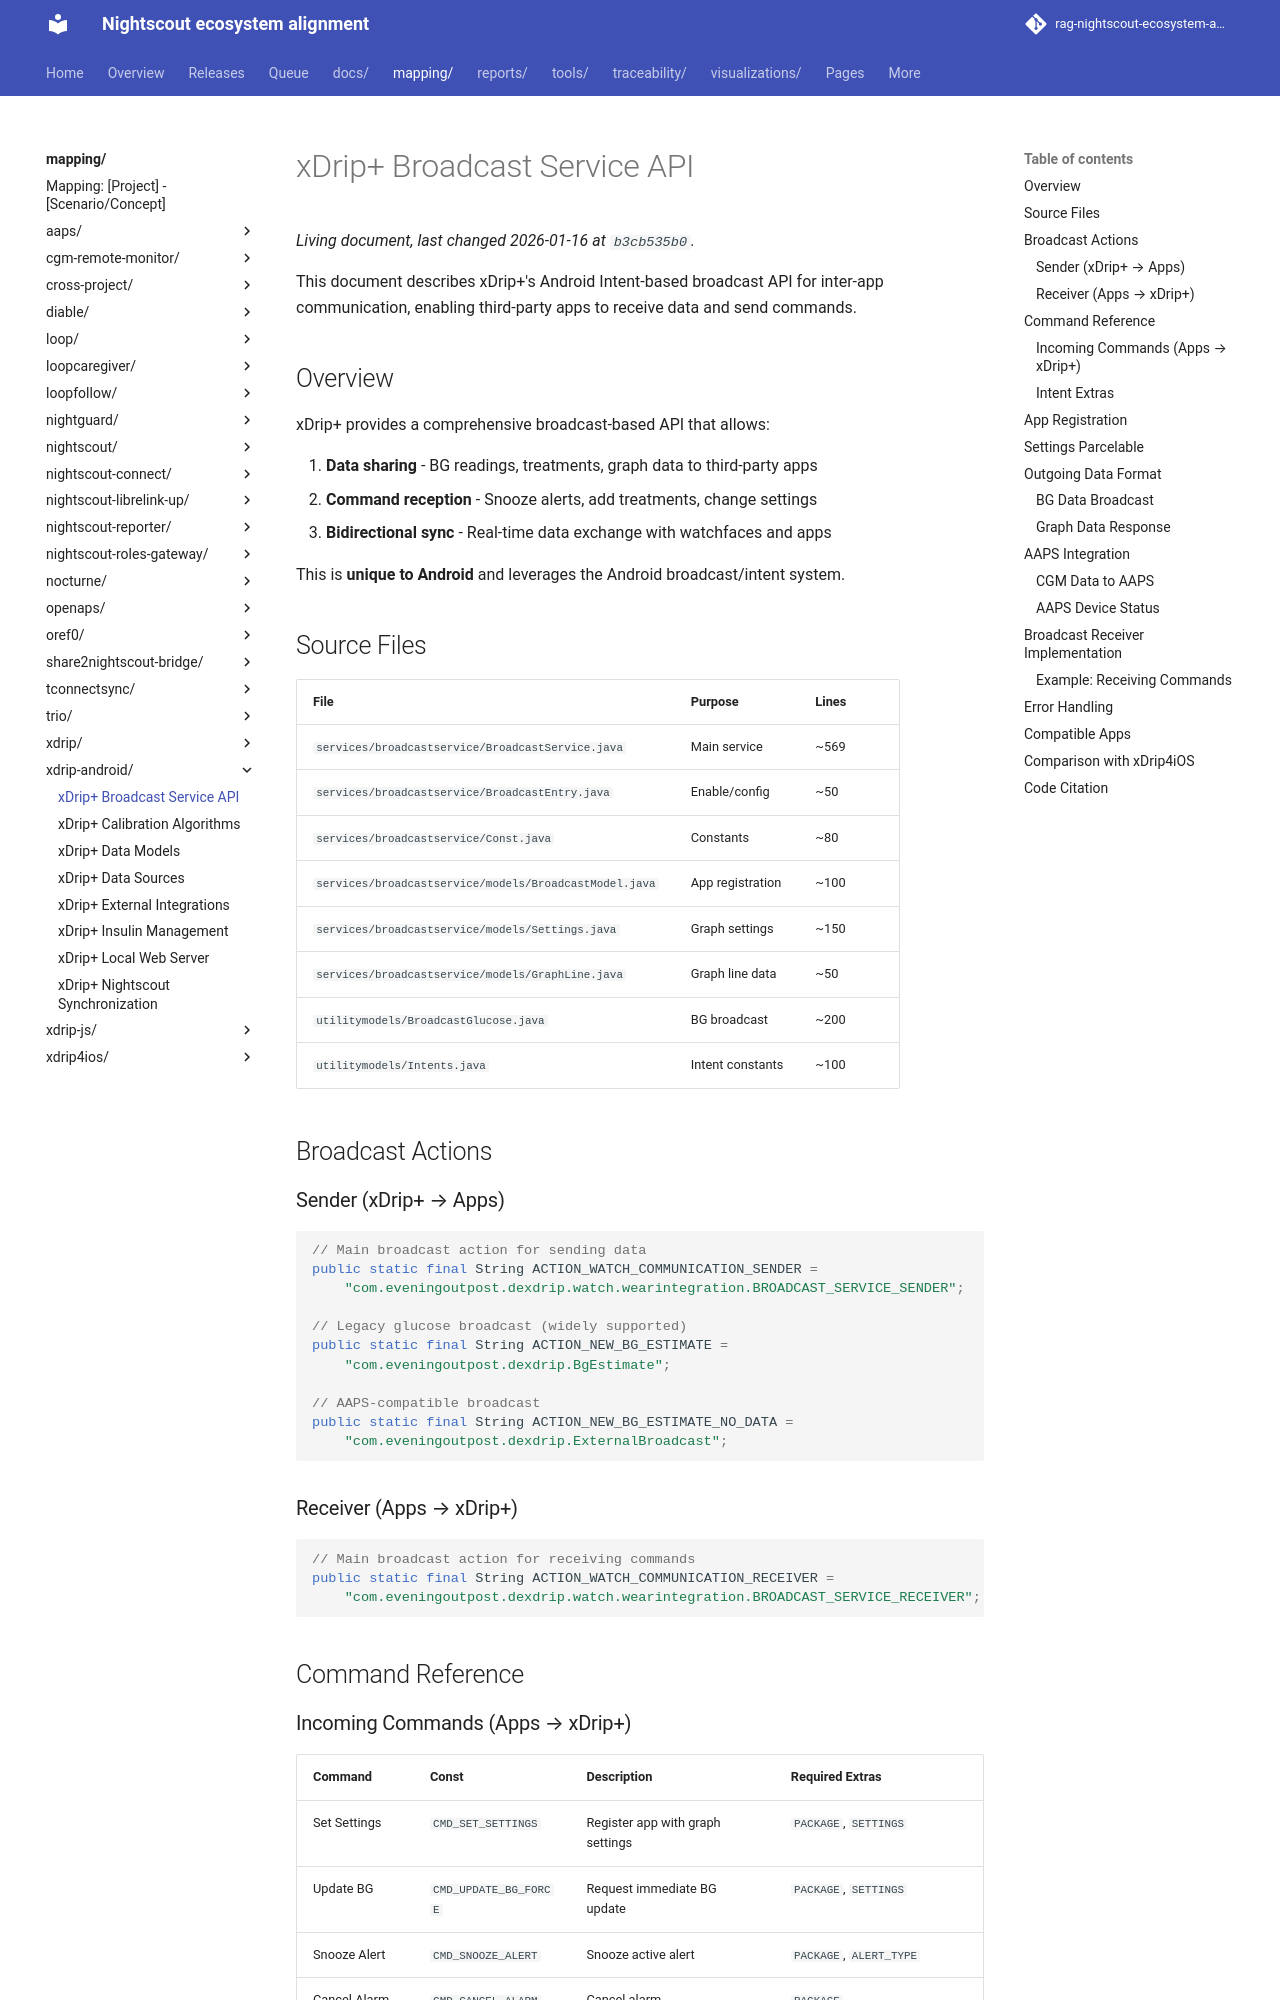

repository: bewest/rag-nightscout-ecosystem-alignment · page: mapping/xdrip-android/broadcast-service.html · generator: mkdocs

# xDrip+ Broadcast Service API

This document describes xDrip+'s Android Intent-based broadcast API for inter-app communication, enabling third-party apps to receive data and send commands.

## Overview

xDrip+ provides a comprehensive broadcast-based API that allows:

1. **Data sharing** - BG readings, treatments, graph data to third-party apps
2. **Command reception** - Snooze alerts, add treatments, change settings
3. **Bidirectional sync** - Real-time data exchange with watchfaces and apps

This is **unique to Android** and leverages the Android broadcast/intent system.

## Source Files

| File | Purpose | Lines |
|------|---------|-------|
| `services/broadcastservice/BroadcastService.java` | Main service | ~569 |
| `services/broadcastservice/BroadcastEntry.java` | Enable/config | ~50 |
| `services/broadcastservice/Const.java` | Constants | ~80 |
| `services/broadcastservice/models/BroadcastModel.java` | App registration | ~100 |
| `services/broadcastservice/models/Settings.java` | Graph settings | ~150 |
| `services/broadcastservice/models/GraphLine.java` | Graph line data | ~50 |
| `utilitymodels/BroadcastGlucose.java` | BG broadcast | ~200 |
| `utilitymodels/Intents.java` | Intent constants | ~100 |

## Broadcast Actions

### Sender (xDrip+ → Apps)

```java
// Main broadcast action for sending data
public static final String ACTION_WATCH_COMMUNICATION_SENDER =
    "com.eveningoutpost.dexdrip.watch.wearintegration.BROADCAST_SERVICE_SENDER";

// Legacy glucose broadcast (widely supported)
public static final String ACTION_NEW_BG_ESTIMATE =
    "com.eveningoutpost.dexdrip.BgEstimate";

// AAPS-compatible broadcast
public static final String ACTION_NEW_BG_ESTIMATE_NO_DATA =
    "com.eveningoutpost.dexdrip.ExternalBroadcast";
```

### Receiver (Apps → xDrip+)

```java
// Main broadcast action for receiving commands
public static final String ACTION_WATCH_COMMUNICATION_RECEIVER =
    "com.eveningoutpost.dexdrip.watch.wearintegration.BROADCAST_SERVICE_RECEIVER";
```

## Command Reference
